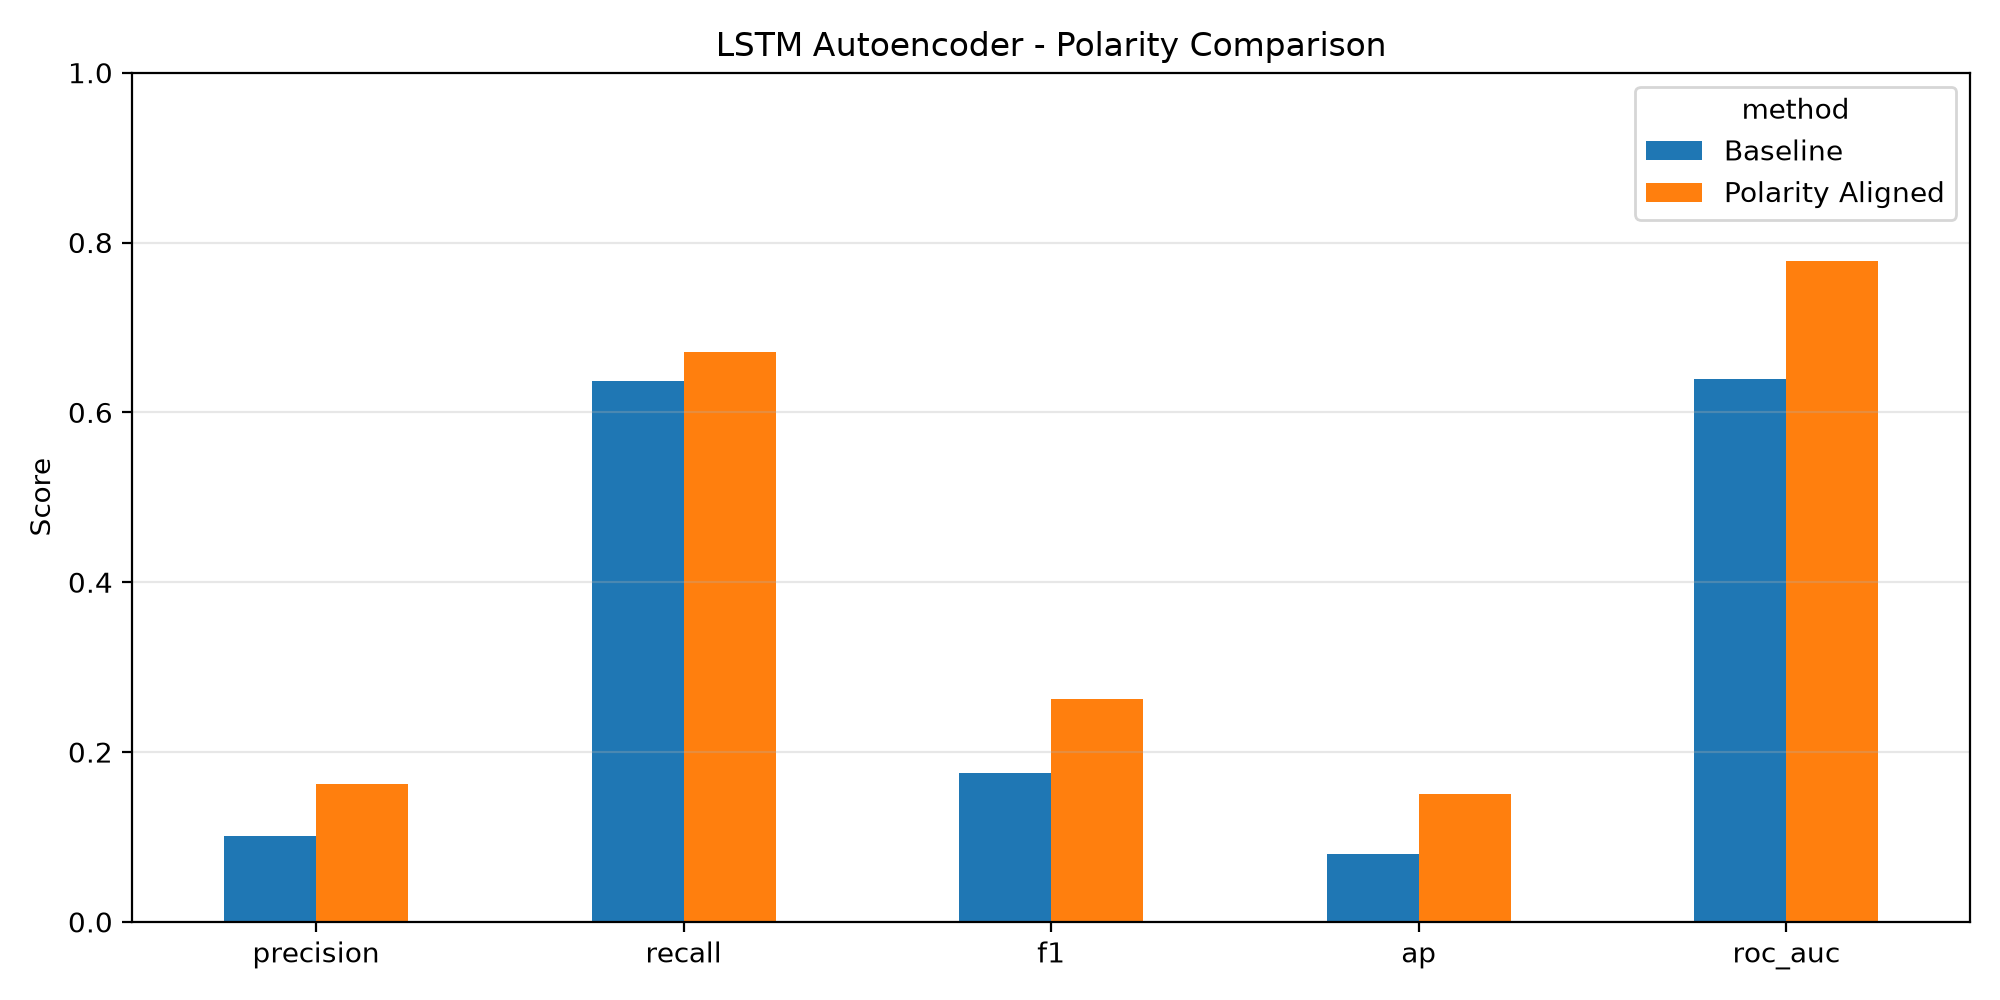

The data file committed next to this chart (first rows):
method, best_epoch, best_cal_normal_loss, threshold, calibration_f1, precision, recall, f1, ap, roc_auc, tn, fp, fn, tp, l_samples, l_fpr
Baseline, 50, 0.1899, 0.3066, 0.5645, 0.1013, 0.6365, 0.1748, 0.07988, 0.6394, 5875, 3619, 233, 408, 0, 
Polarity Aligned, 47, 0.1575, 0.2679, 0.4806, 0.1629, 0.6708, 0.2622, 0.1503, 0.7786, 7285, 2209, 211, 430, 0, 
